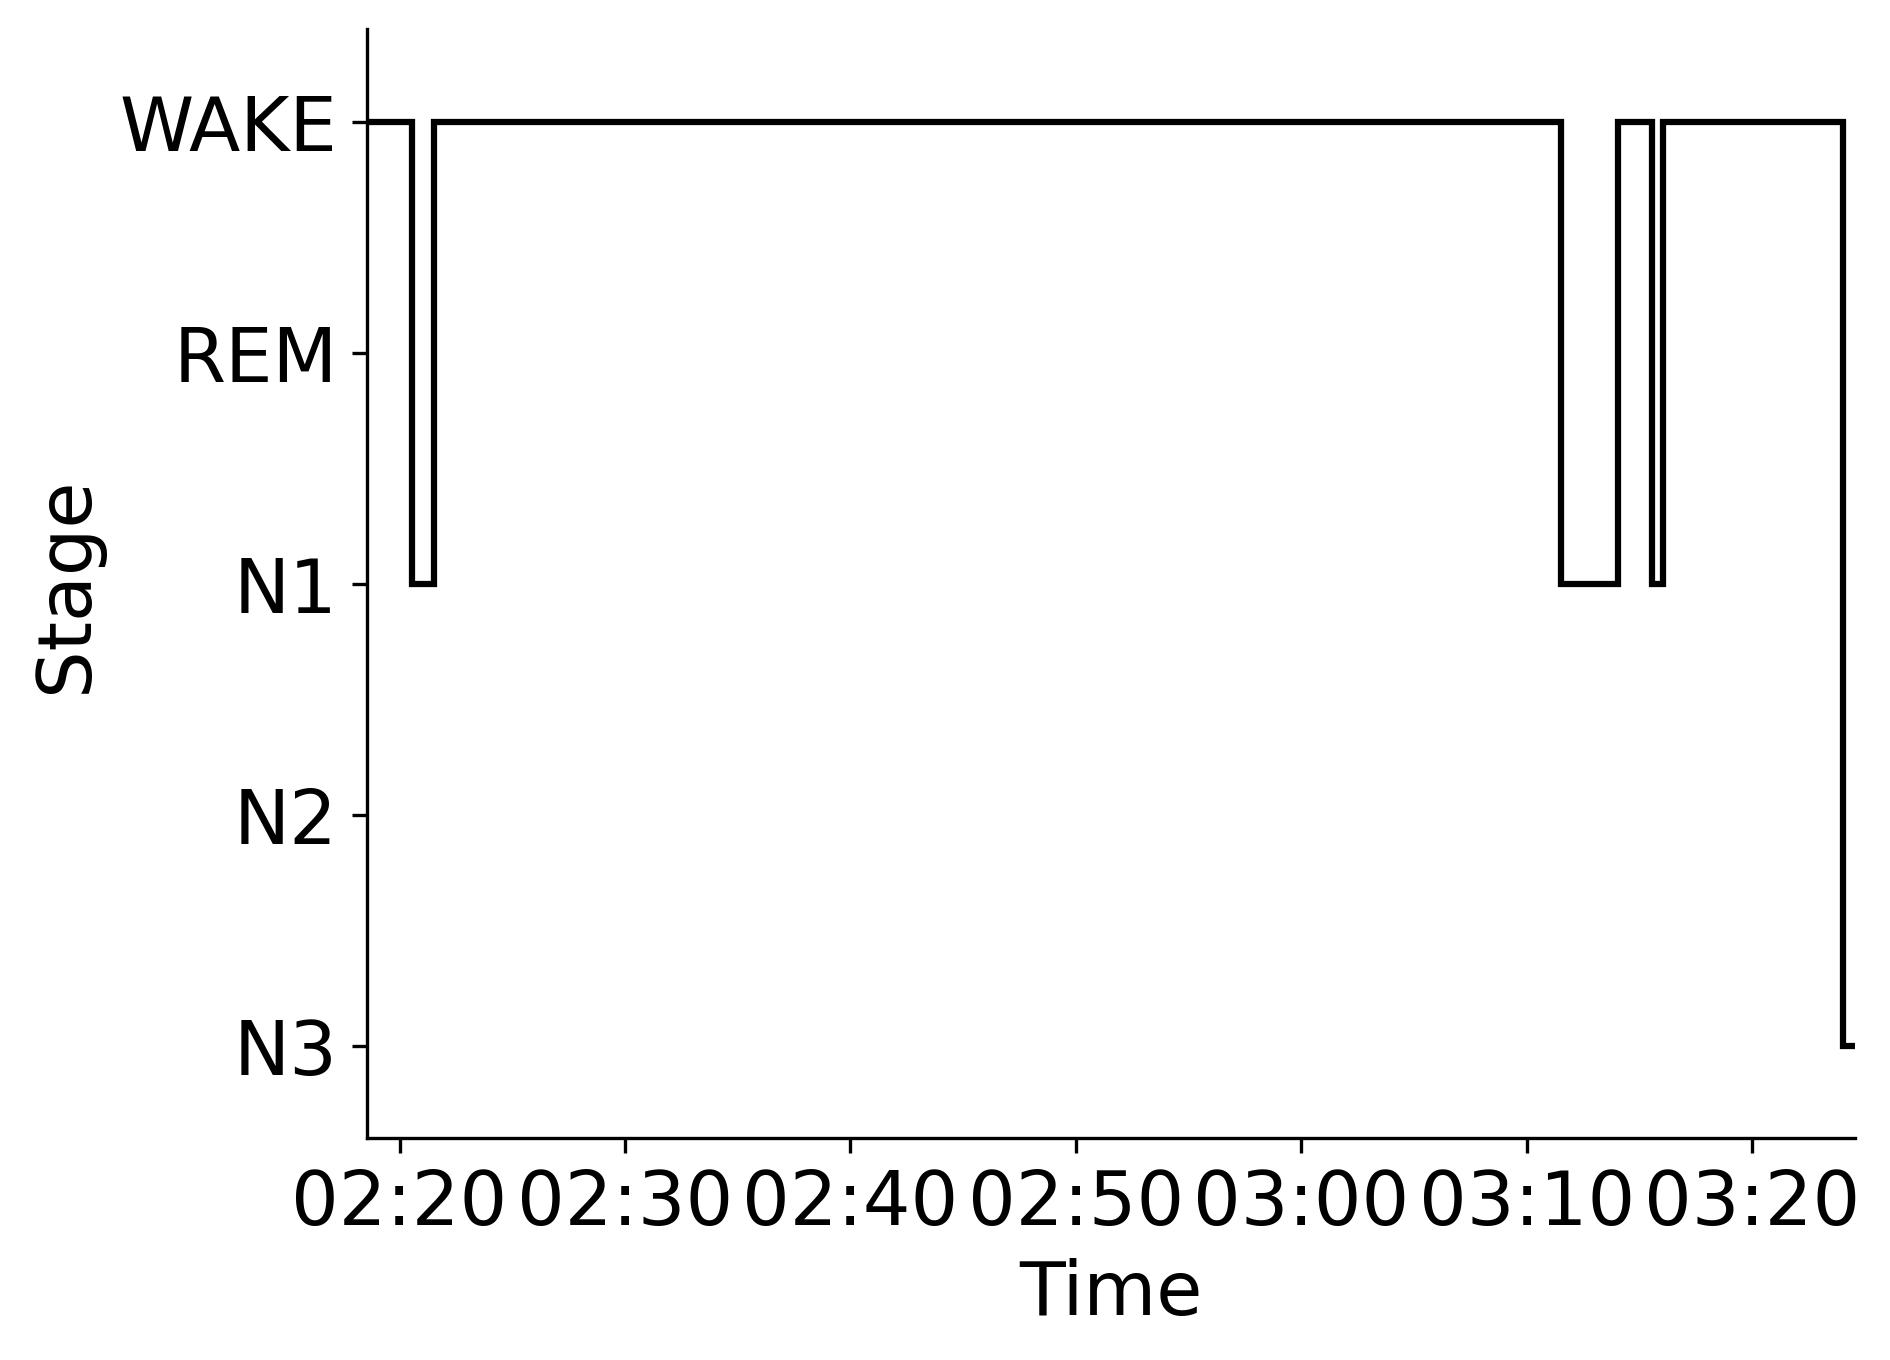

The file beside this chart, header and first rows:
Epoch, Subject, Session, Recording, RecordingEpoch, Time, Stage
0, sub-00078, ses-1, sub-00078_ses-1_task-sleep_acq-20170308T…, 0, 2017-03-08 02:18:32.198861+00:00, WAKE
1, sub-00078, ses-1, sub-00078_ses-1_task-sleep_acq-20170308T…, 1, 2017-03-08 02:19:02.198861+00:00, WAKE
2, sub-00078, ses-1, sub-00078_ses-1_task-sleep_acq-20170308T…, 2, 2017-03-08 02:19:32.198861+00:00, WAKE
3, sub-00078, ses-1, sub-00078_ses-1_task-sleep_acq-20170308T…, 3, 2017-03-08 02:20:02.198861+00:00, WAKE
4, sub-00078, ses-1, sub-00078_ses-1_task-sleep_acq-20170308T…, 4, 2017-03-08 02:20:32.198861+00:00, N1
5, sub-00078, ses-1, sub-00078_ses-1_task-sleep_acq-20170308T…, 5, 2017-03-08 02:21:02.198861+00:00, N1
6, sub-00078, ses-1, sub-00078_ses-1_task-sleep_acq-20170308T…, 6, 2017-03-08 02:21:32.198861+00:00, WAKE
7, sub-00078, ses-1, sub-00078_ses-1_task-sleep_acq-20170308T…, 7, 2017-03-08 02:22:02.198861+00:00, WAKE
8, sub-00078, ses-1, sub-00078_ses-1_task-sleep_acq-20170308T…, 8, 2017-03-08 02:22:32.198861+00:00, WAKE
9, sub-00078, ses-1, sub-00078_ses-1_task-sleep_acq-20170308T…, 9, 2017-03-08 02:23:02.198861+00:00, WAKE
10, sub-00078, ses-1, sub-00078_ses-1_task-sleep_acq-20170308T…, 10, 2017-03-08 02:23:32.198861+00:00, WAKE
11, sub-00078, ses-1, sub-00078_ses-1_task-sleep_acq-20170308T…, 11, 2017-03-08 02:24:02.198861+00:00, WAKE
12, sub-00078, ses-1, sub-00078_ses-1_task-sleep_acq-20170308T…, 12, 2017-03-08 02:24:32.198861+00:00, WAKE
13, sub-00078, ses-1, sub-00078_ses-1_task-sleep_acq-20170308T…, 13, 2017-03-08 02:25:02.198861+00:00, WAKE
14, sub-00078, ses-1, sub-00078_ses-1_task-sleep_acq-20170308T…, 14, 2017-03-08 02:25:32.198861+00:00, WAKE
15, sub-00078, ses-1, sub-00078_ses-1_task-sleep_acq-20170308T…, 15, 2017-03-08 02:26:02.198861+00:00, WAKE
16, sub-00078, ses-1, sub-00078_ses-1_task-sleep_acq-20170308T…, 16, 2017-03-08 02:26:32.198861+00:00, WAKE
17, sub-00078, ses-1, sub-00078_ses-1_task-sleep_acq-20170308T…, 17, 2017-03-08 02:27:02.198861+00:00, WAKE
18, sub-00078, ses-1, sub-00078_ses-1_task-sleep_acq-20170308T…, 18, 2017-03-08 02:27:32.198861+00:00, WAKE
19, sub-00078, ses-1, sub-00078_ses-1_task-sleep_acq-20170308T…, 19, 2017-03-08 02:28:02.198861+00:00, WAKE
20, sub-00078, ses-1, sub-00078_ses-1_task-sleep_acq-20170308T…, 20, 2017-03-08 02:28:32.198861+00:00, WAKE
21, sub-00078, ses-1, sub-00078_ses-1_task-sleep_acq-20170308T…, 21, 2017-03-08 02:29:02.198861+00:00, WAKE
22, sub-00078, ses-1, sub-00078_ses-1_task-sleep_acq-20170308T…, 22, 2017-03-08 02:29:32.198861+00:00, WAKE
23, sub-00078, ses-1, sub-00078_ses-1_task-sleep_acq-20170308T…, 23, 2017-03-08 02:30:02.198861+00:00, WAKE
24, sub-00078, ses-1, sub-00078_ses-1_task-sleep_acq-20170308T…, 24, 2017-03-08 02:30:32.198861+00:00, WAKE
25, sub-00078, ses-1, sub-00078_ses-1_task-sleep_acq-20170308T…, 25, 2017-03-08 02:31:02.198861+00:00, WAKE
26, sub-00078, ses-1, sub-00078_ses-1_task-sleep_acq-20170308T…, 26, 2017-03-08 02:31:32.198861+00:00, WAKE
27, sub-00078, ses-1, sub-00078_ses-1_task-sleep_acq-20170308T…, 27, 2017-03-08 02:32:02.198861+00:00, WAKE
28, sub-00078, ses-1, sub-00078_ses-1_task-sleep_acq-20170308T…, 28, 2017-03-08 02:32:32.198861+00:00, WAKE
29, sub-00078, ses-1, sub-00078_ses-1_task-sleep_acq-20170308T…, 29, 2017-03-08 02:33:02.198861+00:00, WAKE
30, sub-00078, ses-1, sub-00078_ses-1_task-sleep_acq-20170308T…, 30, 2017-03-08 02:33:32.198861+00:00, WAKE
31, sub-00078, ses-1, sub-00078_ses-1_task-sleep_acq-20170308T…, 31, 2017-03-08 02:34:02.198861+00:00, WAKE
32, sub-00078, ses-1, sub-00078_ses-1_task-sleep_acq-20170308T…, 32, 2017-03-08 02:34:32.198861+00:00, WAKE
33, sub-00078, ses-1, sub-00078_ses-1_task-sleep_acq-20170308T…, 33, 2017-03-08 02:35:02.198861+00:00, WAKE
34, sub-00078, ses-1, sub-00078_ses-1_task-sleep_acq-20170308T…, 34, 2017-03-08 02:35:32.198861+00:00, WAKE
35, sub-00078, ses-1, sub-00078_ses-1_task-sleep_acq-20170308T…, 35, 2017-03-08 02:36:02.198861+00:00, WAKE
36, sub-00078, ses-1, sub-00078_ses-1_task-sleep_acq-20170308T…, 36, 2017-03-08 02:36:32.198861+00:00, WAKE
37, sub-00078, ses-1, sub-00078_ses-1_task-sleep_acq-20170308T…, 37, 2017-03-08 02:37:02.198861+00:00, WAKE
38, sub-00078, ses-1, sub-00078_ses-1_task-sleep_acq-20170308T…, 38, 2017-03-08 02:37:32.198861+00:00, WAKE
39, sub-00078, ses-1, sub-00078_ses-1_task-sleep_acq-20170308T…, 39, 2017-03-08 02:38:02.198861+00:00, WAKE
40, sub-00078, ses-1, sub-00078_ses-1_task-sleep_acq-20170308T…, 40, 2017-03-08 02:38:32.198861+00:00, WAKE
41, sub-00078, ses-1, sub-00078_ses-1_task-sleep_acq-20170308T…, 41, 2017-03-08 02:39:02.198861+00:00, WAKE
42, sub-00078, ses-1, sub-00078_ses-1_task-sleep_acq-20170308T…, 42, 2017-03-08 02:39:32.198861+00:00, WAKE
43, sub-00078, ses-1, sub-00078_ses-1_task-sleep_acq-20170308T…, 43, 2017-03-08 02:40:02.198861+00:00, WAKE
44, sub-00078, ses-1, sub-00078_ses-1_task-sleep_acq-20170308T…, 44, 2017-03-08 02:40:32.198861+00:00, WAKE
45, sub-00078, ses-1, sub-00078_ses-1_task-sleep_acq-20170308T…, 45, 2017-03-08 02:41:02.198861+00:00, WAKE
46, sub-00078, ses-1, sub-00078_ses-1_task-sleep_acq-20170308T…, 46, 2017-03-08 02:41:32.198861+00:00, WAKE
47, sub-00078, ses-1, sub-00078_ses-1_task-sleep_acq-20170308T…, 47, 2017-03-08 02:42:02.198861+00:00, WAKE
48, sub-00078, ses-1, sub-00078_ses-1_task-sleep_acq-20170308T…, 48, 2017-03-08 02:42:32.198861+00:00, WAKE
49, sub-00078, ses-1, sub-00078_ses-1_task-sleep_acq-20170308T…, 49, 2017-03-08 02:43:02.198861+00:00, WAKE
50, sub-00078, ses-1, sub-00078_ses-1_task-sleep_acq-20170308T…, 50, 2017-03-08 02:43:32.198861+00:00, WAKE
51, sub-00078, ses-1, sub-00078_ses-1_task-sleep_acq-20170308T…, 51, 2017-03-08 02:44:02.198861+00:00, WAKE
52, sub-00078, ses-1, sub-00078_ses-1_task-sleep_acq-20170308T…, 52, 2017-03-08 02:44:32.198861+00:00, WAKE
53, sub-00078, ses-1, sub-00078_ses-1_task-sleep_acq-20170308T…, 53, 2017-03-08 02:45:02.198861+00:00, WAKE
54, sub-00078, ses-1, sub-00078_ses-1_task-sleep_acq-20170308T…, 54, 2017-03-08 02:45:32.198861+00:00, WAKE
55, sub-00078, ses-1, sub-00078_ses-1_task-sleep_acq-20170308T…, 55, 2017-03-08 02:46:02.198861+00:00, WAKE
56, sub-00078, ses-1, sub-00078_ses-1_task-sleep_acq-20170308T…, 56, 2017-03-08 02:46:32.198861+00:00, WAKE
57, sub-00078, ses-1, sub-00078_ses-1_task-sleep_acq-20170308T…, 57, 2017-03-08 02:47:02.198861+00:00, WAKE
58, sub-00078, ses-1, sub-00078_ses-1_task-sleep_acq-20170308T…, 58, 2017-03-08 02:47:32.198861+00:00, WAKE
59, sub-00078, ses-1, sub-00078_ses-1_task-sleep_acq-20170308T…, 59, 2017-03-08 02:48:02.198861+00:00, WAKE
... 72 more rows
